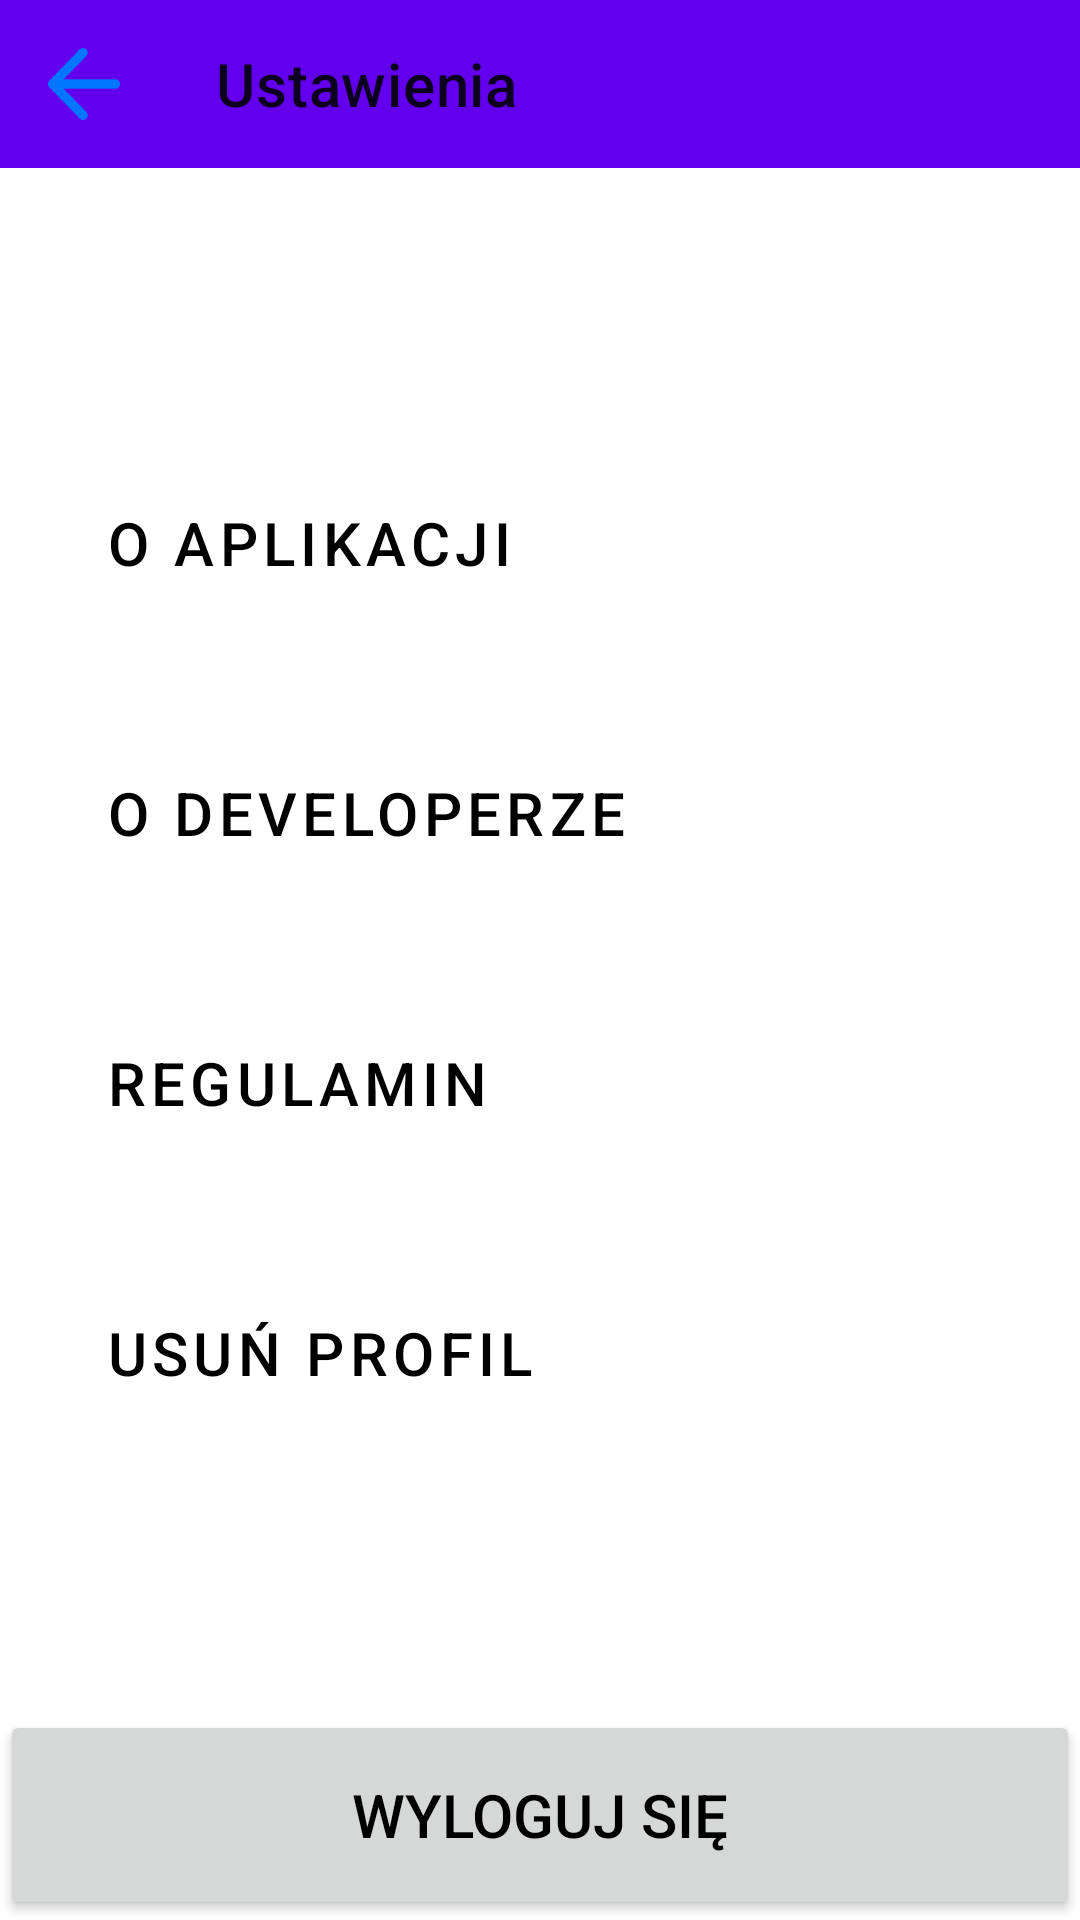

Reconstruct the res/layout file that produces this screen, plus the resources it refers to.
<!-- AndroidManifest.xml: application theme Theme.Collab -->
<!-- res/layout/activity_settings.xml -->
<?xml version="1.0" encoding="utf-8"?>
<androidx.constraintlayout.widget.ConstraintLayout xmlns:android="http://schemas.android.com/apk/res/android"
    xmlns:app="http://schemas.android.com/apk/res-auto"
    xmlns:tools="http://schemas.android.com/tools"
    android:layout_width="match_parent"
    android:layout_height="match_parent"
    tools:context=".SettingsActivity">

    <com.google.android.material.appbar.AppBarLayout
        android:id="@+id/appBarLayout"
        android:layout_width="match_parent"
        android:layout_height="wrap_content"
        tools:ignore="MissingConstraints">

        <com.google.android.material.appbar.MaterialToolbar
            android:id="@+id/topAppBar"
            android:layout_width="match_parent"
            android:layout_height="?attr/actionBarSize"
            app:menu="@menu/top_menu"
            app:navigationIcon="@drawable/ic_arrow_back"
            app:title="Ustawienia" />

    </com.google.android.material.appbar.AppBarLayout>


    <LinearLayout
        android:id="@+id/linearLayout"
        android:layout_width="match_parent"
        android:layout_height="wrap_content"
        android:layout_marginHorizontal="20dp"
        android:orientation="vertical"
        app:layout_constraintBottom_toBottomOf="parent"
        app:layout_constraintEnd_toEndOf="parent"
        app:layout_constraintStart_toStartOf="parent"
        app:layout_constraintTop_toBottomOf="@+id/appBarLayout"
        app:layout_constraintVertical_bias="0.313">

        <Button
            android:id="@+id/appInfo"
            style="?attr/materialButtonOutlinedStyle"
            android:layout_width="match_parent"
            android:layout_height="70dp"
            android:layout_marginTop="20dp"
            android:gravity="center_vertical"
            android:paddingStart="15dp"
            android:text="O aplikacji"
            android:textColor="@color/black"
            android:textSize="20sp"
            tools:ignore="HardcodedText,RtlSymmetry" />

        <Button
            android:id="@+id/devInfo"
            style="?attr/materialButtonOutlinedStyle"
            android:layout_width="match_parent"
            android:layout_height="70dp"
            android:layout_marginTop="20dp"
            android:gravity="center_vertical"
            android:paddingStart="15dp"
            android:text="O developerze"
            android:textColor="@color/black"
            android:textSize="20sp"
            tools:ignore="HardcodedText,RtlSymmetry" />

        <Button
            android:id="@+id/regulamin"
            style="?attr/materialButtonOutlinedStyle"
            android:layout_width="match_parent"
            android:layout_height="70dp"
            android:layout_marginTop="20dp"
            android:gravity="center_vertical"
            android:paddingStart="15dp"
            android:text="Regulamin"
            android:textColor="@color/black"
            android:textSize="20sp"
            tools:ignore="HardcodedText,RtlSymmetry" />

        <Button
            android:id="@+id/deleteAccount"
            style="?attr/materialButtonOutlinedStyle"
            android:layout_width="match_parent"
            android:layout_height="70dp"
            android:layout_marginTop="20dp"
            android:gravity="center_vertical"
            android:paddingStart="15dp"
            android:text="usuń profil"
            android:textColor="@color/black"
            android:textSize="20sp"
            tools:ignore="HardcodedText,RtlSymmetry" />



        <Button
            android:id="@+id/problemReport"
            style="?attr/materialButtonOutlinedStyle"
            android:layout_width="match_parent"
            android:layout_height="70dp"
            android:layout_marginTop="20dp"
            android:gravity="center_vertical"
            android:paddingStart="15dp"
            android:text="Zgłoś problem"
            android:textColor="@color/black"
            android:textSize="20sp"
            android:visibility="gone"
            tools:ignore="HardcodedText,RtlSymmetry" />


    </LinearLayout>

    <Button
        android:id="@+id/logOut"
        android:layout_width="match_parent"
        android:layout_height="70dp"
        android:foregroundGravity="bottom"
        android:text="Wyloguj się"
        android:textColor="@color/black"
        android:textSize="20sp"
        app:layout_constraintBottom_toBottomOf="parent"
        tools:ignore="HardcodedText,RtlSymmetry" />


</androidx.constraintlayout.widget.ConstraintLayout>
<!-- resources referenced by this layout -->
<resources>
  <color name="black">#FF000000</color>
  <!-- drawable ic_arrow_back (drawable) -->
  <vector xmlns:android="http://schemas.android.com/apk/res/android"
      android:width="24dp"
      android:height="24dp"
      android:viewportWidth="24"
      android:viewportHeight="24">
    <path
        android:pathData="M10.594,23.526L0.424,13.097C0.27,12.939 0.16,12.768 0.096,12.583C0.032,12.399 0,12.202 0,11.991C0,11.78 0.032,11.583 0.096,11.398C0.16,11.214 0.27,11.043 0.424,10.885L10.594,0.456C10.876,0.166 11.229,0.014 11.653,0.001C12.077,-0.012 12.443,0.14 12.751,0.456C13.059,0.746 13.22,1.107 13.233,1.541C13.246,1.976 13.098,2.352 12.79,2.668L5.239,10.411H22.459C22.896,10.411 23.262,10.562 23.558,10.864C23.853,11.168 24,11.543 24,11.991C24,12.439 23.853,12.814 23.558,13.116C23.262,13.419 22.896,13.571 22.459,13.571H5.239L12.79,21.314C13.072,21.603 13.22,21.972 13.233,22.42C13.246,22.868 13.098,23.236 12.79,23.526C12.507,23.842 12.148,24 11.711,24C11.274,24 10.902,23.842 10.594,23.526Z"
        android:fillColor="#0075FF"/>
  </vector>
  <style name="Theme.Collab" parent="Theme.MaterialComponents.DayNight.DarkActionBar">
          
          <item name="colorPrimary">@color/purple_500</item>
          <item name="colorPrimaryVariant">@color/purple_700</item>
          <item name="colorOnPrimary">@color/white</item>
          
          <item name="colorSecondary">@color/teal_200</item>
          <item name="colorSecondaryVariant">@color/teal_700</item>
          <item name="colorOnSecondary">@color/black</item>
          
          <item name="android:statusBarColor">?attr/colorPrimaryVariant</item>
          
      </style>
  <color name="purple_500">#FF6200EE</color>
  <color name="purple_700">#FF3700B3</color>
  <color name="white">#FFFFFFFF</color>
  <color name="teal_200">#FF03DAC5</color>
  <color name="teal_700">#FF018786</color>
</resources>
